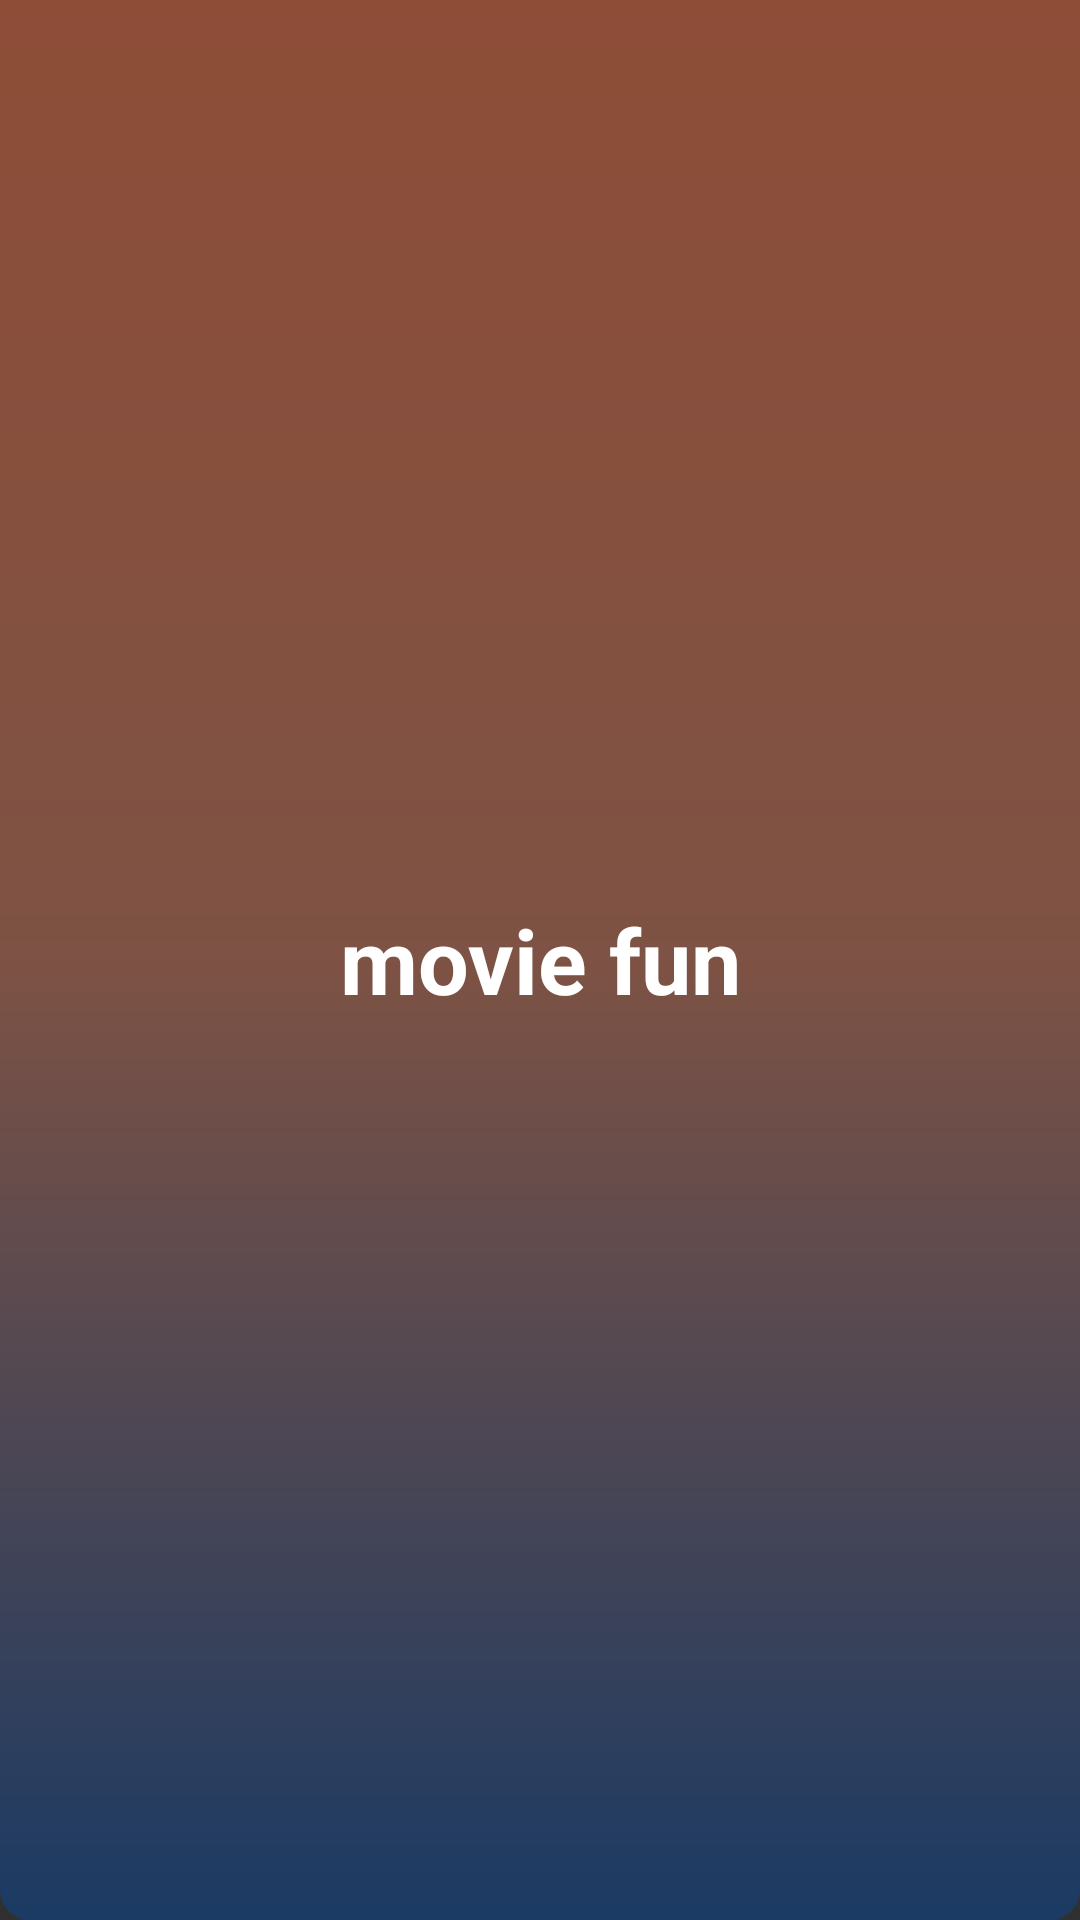

Produce the Android XML layout that renders to this screen, including the resource entries it uses.
<!-- AndroidManifest.xml: application theme AppTheme -->
<!-- res/layout/activity_splash_screen.xml -->
<?xml version="1.0" encoding="utf-8"?>
<RelativeLayout xmlns:android="http://schemas.android.com/apk/res/android"
    android:id="@+id/activity_splash_screen"
    android:layout_width="match_parent"
    android:layout_height="match_parent">

    <RelativeLayout
        android:layout_width="match_parent"
        android:layout_height="match_parent"
        android:alpha="0.5"
        android:background="@drawable/splash_bg"></RelativeLayout>

    <TextView
        android:id="@+id/txtView"
        android:layout_width="match_parent"
        android:layout_height="wrap_content"
        android:layout_centerInParent="true"
        android:gravity="center"
        android:text="movie fun"
        android:textColor="@color/white"
        android:textSize="30sp"
        android:textStyle="bold" />


</RelativeLayout>
<!-- resources referenced by this layout -->
<resources>
  <color name="white">#ffffff</color>
  <!-- drawable splash_bg (drawable) -->
  <?xml version="1.0" encoding="utf-8"?>
  <shape
      xmlns:android="http://schemas.android.com/apk/res/android"
      android:shape="rectangle"
      >
  
      <corners
          android:bottomLeftRadius="10dp"
          android:bottomRightRadius="10dp"
  
          />
  
      <gradient
          android:startColor="#064598"
          android:centerColor="#cc7558"
          android:endColor="#ed6b3f"
          android:angle="90"
          />
  
  </shape>
  <style name="AppTheme" parent="Theme.AppCompat.NoActionBar">
          
          <item name="colorPrimary">@color/colorPrimary</item>
          <item name="colorPrimaryDark">@color/colorPrimaryDark</item>
          <item name="colorAccent">@color/colorAccent</item>
      </style>
  <color name="colorPrimary">#ed6b3f</color>
  <color name="colorPrimaryDark">#ff9875</color>
  <color name="colorAccent">#ed6b3f</color>
</resources>
